Run: headless pygame with SDL's dummy video driver; simulated clock (each Clock.tick advances the game by its frame time, no real sleeping); random seed 0; keys injected as events and as key.get_pressed() state; mouse plan: one left click at the window centre at the start of phase 2, then a move to the lower-right quarter at the start of phase 3.
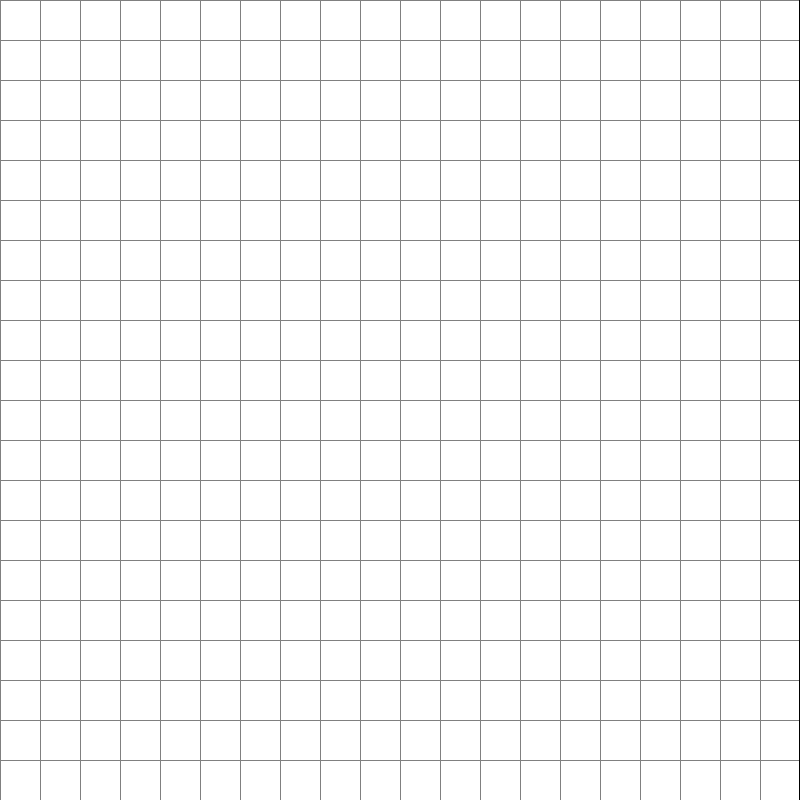
Frame 1 of 4 · flips 1–60 · no input
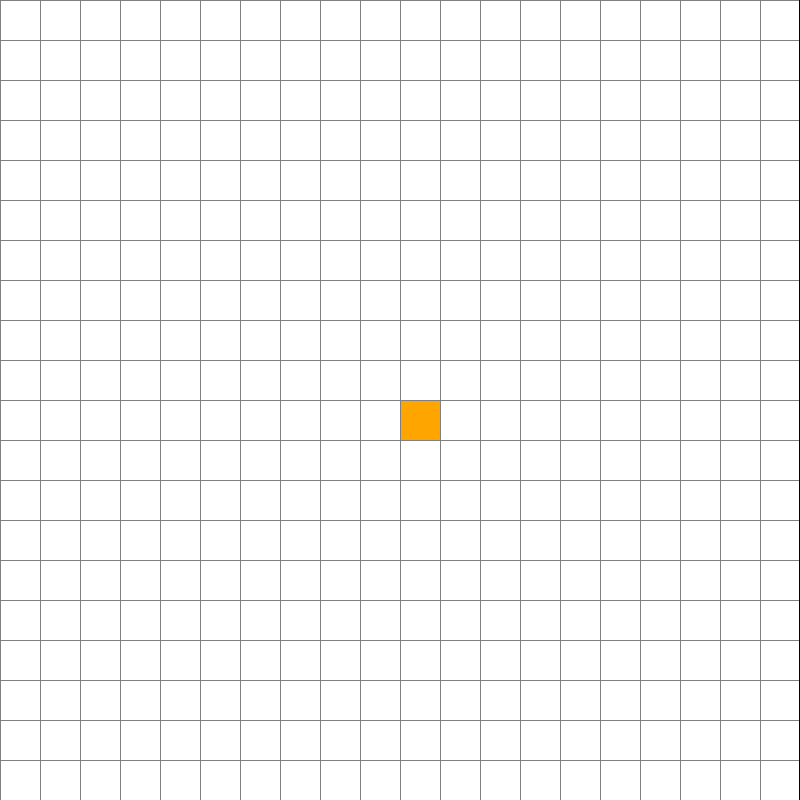
Frame 2 of 4 · flips 61–180 · clicked the window centre · tapped SPACE, RETURN · held RIGHT (→), D
Frame 3 of 4 · flips 181–300 · moved the mouse to the lower-right quarter · held DOWN (↓), S · screen unchanged from frame 2, image omitted
Frame 4 of 4 · flips 301–420 · held LEFT (←), A, UP (↑), W · screen unchanged from frame 3, image omitted

The pygame program that drew these frames:

import pygame
import random
import time

WIDTH = 800
WIN = pygame.display.set_mode((WIDTH, WIDTH))
pygame.display.set_caption("Flood fill Path finding Algorithm")


#Color in RGB
BLACK =         (0, 0, 0)
GREY =          (128, 128, 128)
WHITE =         (255, 255, 255)

RED =           (255, 0, 0)
GREEN =         (0, 255, 0)
BLUE =          (0, 0, 255)

YELLOW =        (255, 255, 0)
CYAN =          ( 0, 255, 255)
PURPLE =        (255, 0, 255)

ORANGE =        (255, 165, 0)
PINK =          (255,25,179)


#Draw left grid,this represent the world
def drawn_global_vision(win, width, rows, start, end, set_wall, pathfinder, set_path):
    gap = width // rows
    
    for path in set_path:
        pygame.draw.rect(win, GREEN, (path[1]*gap, path[0]*gap,  gap, gap))

    for wall in set_wall:
        pygame.draw.rect(win, BLACK, (wall[1]*gap, wall[0]*gap,  gap, gap))
    
    if isinstance(pathfinder, tuple):
        pygame.draw.rect(win, BLUE, (pathfinder[1]*gap, pathfinder[0]*gap,  gap, gap))

    if isinstance(start, tuple):  
        pygame.draw.rect(win, ORANGE, (start[1]*gap, start[0]*gap,  gap, gap))

    if isinstance(end, tuple):
        pygame.draw.rect(win, CYAN, (end[1]*gap, end[0]*gap,  gap, gap))


#Draw the grid
def draw_grid (win, rows, width):
    gap = width // rows

    for i in range(rows):
        pygame.draw.line(win, GREY, (0, i * gap), (width, i * gap))

        for j in range(rows):
            pygame.draw.line(win, GREY, (j * gap, 0), (j * gap, width))



#Draw the window
def draw (win, rows, width, start, end, set_wall, pathfinder, set_path):

    #Initialisation
    WIN.fill(WHITE)
    drawn_global_vision(win, width, rows, start, end, set_wall, pathfinder, set_path)
    draw_grid(win, rows, width)

    pygame.draw.line(win, BLACK, (width, 0), (width, width), 3)
    pygame.display.update()


#Make the maze
def make_maze(win, width, rows, set_wall, nb_door):

    #Fill wall the maze with wall
    for i in range(rows):
        for j in range(rows):
            set_wall.add((i, j))

    #Initialsation     
    start_node, rand = place_start(rows)
    set_wall.remove(start_node)


    current_node = start_node
    history_node =  []
    history_node.append(current_node)
    show = True

    #While there is node in history_node, the maze isn't fill
    empty = True
    while empty:
        list_direction =  [0, 1, 2, 3]

        if show:
            draw(win, rows, width, start_node, {}, set_wall, {}, {})
        
        for _ in range(5):
            
            #Search  if the neighbors are walls, in the four direction
            if len(list_direction) > 0:
                orientation = random.choice(list_direction)
 
                #Down
                if orientation == 0:
                    #Is the neighbors is a wall ?
                    if current_node[0] +2 < rows -1 and (current_node[0] + 2, current_node[1]) in set_wall:
                        history_node, current_node, set_wall = function(set_wall, current_node[0] + 1, current_node[1], current_node[0] + 2, current_node[1], history_node)

                    #No, don't keep this direction
                    else:
                        list_direction.remove(orientation)

                #Up
                elif orientation == 1:
                    #Is the neighbors is a wall ?
                    if current_node[0] -2 > 0 and (current_node[0] - 2 ,current_node[1]) in set_wall:
                        history_node, current_node, set_wall = function(set_wall, current_node[0] - 1, current_node[1], current_node[0] - 2, current_node[1], history_node)

                    #No, don't keep this direction
                    else:
                        list_direction.remove(orientation)

                #Right
                elif orientation == 2:
                    #Is the neighbors is a wall ?
                    if current_node[1] + 2 < rows -1 and (current_node[0], current_node[1] +2) in set_wall:
                        history_node, current_node, set_wall = function(set_wall, current_node[0], current_node[1] + 1, current_node[0], current_node[1] + 2, history_node)

                    #No, don't keep this direction
                    else:
                        list_direction.remove(orientation)

                #Left
                elif orientation == 3:
                    #Is the neighbors is a wall ?
                    if current_node[1] - 2 > 0 and (current_node[0], current_node[1] -2) in set_wall:
                        history_node, current_node, set_wall = function(set_wall, current_node[0], current_node[1] - 1, current_node[0], current_node[1] - 2, history_node)

                    #No, don't keep this direction
                    else:
                        list_direction.remove(orientation)

            #All the directions are taken
            #Go back in the path
            else:
                history_node.pop(-1)
                if len(history_node) > 0:
                    current_node = history_node[-1]

                    if current_node == start_node:
                        empty = False

                else:
                    empty = False

        #Pygame event
        for event in pygame.event.get():
            if event.type == pygame.QUIT:
                return set_wall, start_node, None, False
            
            if event.type == pygame.KEYDOWN:
                if event.key == pygame.K_ESCAPE:
                    return set_wall, start_node, None, False

                if event.key == pygame.K_s:
                    show = False
                
    end_node = place_end(set_wall, rows, rand)

   #Add the door
    for _ in  range(nb_door):
        reset = True
        while reset:
            x = random.randint(1, rows - 2)
            y = random.randint(1, rows - 2)
            if (x, y) in set_wall and (x, y) != start_node and (x, y) != end_node:

                if ((x-1, y) in set_wall and (x+1, y) in set_wall) or ((x, y-1) in set_wall and  (x, y+1) in set_wall):
                    set_wall.remove((x, y))
                    reset = False

                    if show:
                        draw(win, rows, width, start_node, {}, set_wall, {}, {})
                        
            
            #Pygame event
            for event in pygame.event.get():
                if event.type == pygame.QUIT:
                    return set_wall, start_node, None, False

                if event.type == pygame.KEYDOWN:
                    if event.key == pygame.K_ESCAPE:
                        return set_wall, start_node, None, False

    return set_wall, start_node, end_node, True


#Create the path when you built the maze
def function(set_wall, x1, y1, x2, y2, history_node):
    
    node = (x1, y1)
    set_wall.remove(node)
    node = (x2, y2) 
    set_wall.remove(node)
    history_node.append(node)

    return history_node, node, set_wall


#Place the start node
def place_start(rows):

    space = 0 
    while space%2 != 1:
        rand = random.randint(0, 3)
        space = random.randint(0, rows - 1)

    #Left
    if rand == 0:
        node = (0, space )
    
    #Right
    elif rand == 1:
        node = (rows - 1, space)

    #Up
    elif rand == 2:
        node = (space, 0)

    #Down
    else:
        node = (space, rows - 1)
    
    return node, rand


#Place the end node
def place_end(set_wall, rows, rand):

    #Left
    placed_end = False
    i = 1
    if rand == 0:
        while (i <= rows -1) and not placed_end:
            j = 1

            while (j <= rows -1) and not placed_end:

                state_neighbors = 0
                #For the eight neigbords of the node
                for dx in [-1, 0, 1]:
                    for dy in [-1, 0, 1]:
                        
                        #If is itself pass
                        if dx == 0 and dy == 0:
                            continue
                        
                        #If the neighbors is a barreir 
                        if (rows - 1 - i + dx, j + dy) in set_wall:
                            state_neighbors += 1

                #If the node has 7 node who is barrier next to him, place the end node
                if state_neighbors == 7:
                    end_node = (rows - 1 - i, j)
                    placed_end = True

                j +=1
            i +=1
                      
    #Right
    elif rand == 1:
        while (i <= rows -1) and not placed_end:
            j = 1

            while (j <= rows -1) and not placed_end:

                state_neighbors = 0
                #For the eight neigbords of the node
                for dx in [-1, 0, 1]:
                    for dy in [-1, 0, 1]:
                        if dx == 0 and dy == 0:
                            continue
                        
                        #If the neighbors is a barreir 
                        if (i + dx, j + dy) in set_wall:
                            state_neighbors += 1

                if state_neighbors == 7:
                    end_node = (i, j)
                    placed_end = True

                j +=1
            i +=1

    #Up
    elif rand == 2:
        while (i <= rows -1) and not placed_end:
            j = 1

            while (j <= rows -1) and not placed_end:

                state_neighbors = 0
                #For the eight neigbords of the node
                for dx in [-1, 0, 1]:
                    for dy in [-1, 0, 1]:
                        if dx == 0 and dy == 0:
                            continue
                        
                        #If the neighbors is a barreir 
                        if (j + dy, rows - 1 - i + dx) in set_wall:
                            state_neighbors += 1

                #If the node has 7 node who is barrier next to him, place the end node
                if state_neighbors == 7:
                    end_node = (j, rows - 1 - i)
                    placed_end = True

                j +=1
            i +=1        

    #Down
    elif rand == 3:
        while (i <= rows -1) and not placed_end:
            j = 1

            while (j <= rows -1) and not placed_end:

                state_neighbors = 0
                #For the eight neigbords of the node
                for dx in [-1, 0, 1]:
                    for dy in [-1, 0, 1]:
                        if dx == 0 and dy == 0:
                            continue
                        
                        #If the neighbors is a barreir 
                        if (j + dx, i + dy) in set_wall:
                            state_neighbors += 1

                #If the node has 7 node who is barrier next to him, place the end node
                if state_neighbors == 7:
                    end_node = (j, i)
                    placed_end = True

                j +=1
            i +=1

    return  end_node


#Retrun the position in the grid, of the position of the mouse
def get_clicked_pos (pos, rows, width):

    x, y = pos
    gap = width // rows
    row = x // gap
    col = y // gap

    return row, col


#Add node in the grid
def add_node (width, rows, start, end, set_wall):

    #Left click
    if pygame.mouse.get_pressed()[0]:
        pos = pygame.mouse.get_pos()
        if (0 <= pos[0] <= width)  and (0 <= pos[1] <= width-1):
            row, col = get_clicked_pos(pos, rows, width)
            node = (col, row)

            if not start and node != end:
                start = node

            elif not end and node != start:
                end = node

            elif node != end and node != start:
                set_wall.add(node)
    
    return start, end, set_wall


#Delete node in the grid
def delete_node (width, rows, start, end, set_wall):

    #Right click
    if pygame.mouse.get_pressed()[2]:
        pos = pygame.mouse.get_pos()
        if (0 <= pos[0] <= width)  and (0 <= pos[1] <= width):
            row, col = get_clicked_pos(pos, rows, width)
            node = (col, row)

            if node == start:
                start = None

            if node == end:
                end = None

            if node in set_wall:
                set_wall.remove(node)

    return start, end, set_wall


def solve_maze(win, width, rows, start, end, set_wall):
    current_node = start
    set_path = set()
    run = True

    #Pygame event
    while current_node != end and run:
        for event in pygame.event.get():
            if event.type == pygame.QUIT:
                run = False
            
            if event.type == pygame.KEYDOWN:
                if event.key == pygame.K_ESCAPE:
                    run = False

                #Left
                if event.key == pygame.K_LEFT and current_node[1] > 0 and not (current_node[0], current_node[1] - 1) in set_wall:
                    current_node = (current_node[0], current_node[1] - 1)

                #Right
                elif event.key == pygame.K_RIGHT and current_node[1] < rows -1 and not (current_node[0], current_node[1] + 1) in set_wall:
                    current_node = (current_node[0], current_node[1] + 1)

                #Up
                elif event.key == pygame.K_UP and current_node[0] > 0 and not (current_node[0] - 1, current_node[1]) in set_wall:
                    current_node = (current_node[0] - 1, current_node[1])

                #Down
                elif event.key == pygame.K_DOWN and current_node[0] < rows -1 and not (current_node[0] + 1, current_node[1]) in set_wall:
                    current_node =(current_node[0] + 1, current_node[1])

        if not current_node in set_path:
            set_path.add(current_node)

        draw(win, rows, width, start, end, set_wall, current_node, set_path)

    return run, set_path
        
#Main algorithm
def main (win , width):

    rows = 20

    #Wall == -1
    set_wall = set()
    set_path = set()
    start = None
    end = None
    
    nb_door = 0

    game = False
    run = True
    while run:

        #Pygame event
        for event in pygame.event.get():
            
            #Place the node in the grid
            start, end, set_wall = add_node(width, rows, start, end, set_wall)      #Left click
            start, end, set_wall = delete_node(width, rows, start, end, set_wall)   #Right click

            #Quit pygame
            if event.type == pygame.QUIT:
                run = False
            if event.type == pygame.KEYDOWN:
                if event.key == pygame.K_ESCAPE:
                    run = False
                
                #Make the  maze
                if event.key == pygame.K_g:
                    set_path.clear()
                    set_wall, start, end, run = make_maze(win, width, rows, set_wall, nb_door)
                    
                #Search the smallest path
                if (event.key == pygame.K_SPACE and start and end) or game:
                    set_path.clear()
                    print("Go")
                    start_time = time.time()
                    run, set_path = solve_maze(win, width, rows, start, end, set_wall)
                    end_time = time.time()
                    print("Vous avez mis ", end_time - start_time)
                        
                #New grid
                if event.key == pygame.K_n:   
                    set_wall.clear() 
                    set_path.clear()
                    start = None
                    end = None  
                    run = True
                    

                #Clear the grid
                if event.key == pygame.K_c:
                    set_path.clear()
                    run = True
    
        draw(win, rows, width, start, end, set_wall, {}, set_path)

    pygame.quit()

main(WIN, WIDTH)
